Image classification data set "Lemon_Dataset" (pearlispearl/DeepLearning-Group2-LemonLeafDisease on GitHub). Class labels (9): anthracnose, bacterial blight, citrus canker, curl virus, deficiency leaf, dry leaf, healthy leaf, sooty mould, spider mites.

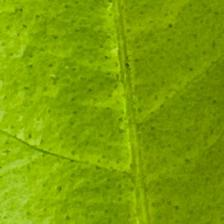
Label: healthy leaf

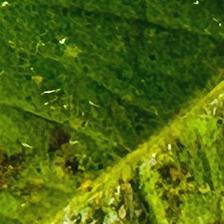
Label: bacterial blight

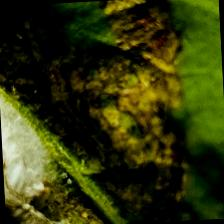
Label: spider mites

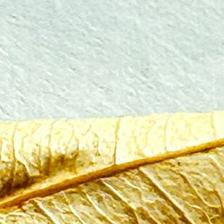
Label: dry leaf

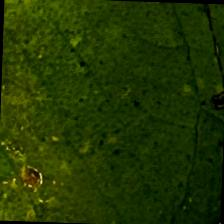
Label: sooty mould

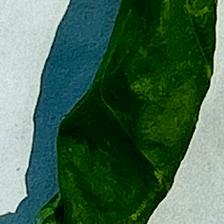
Label: curl virus
